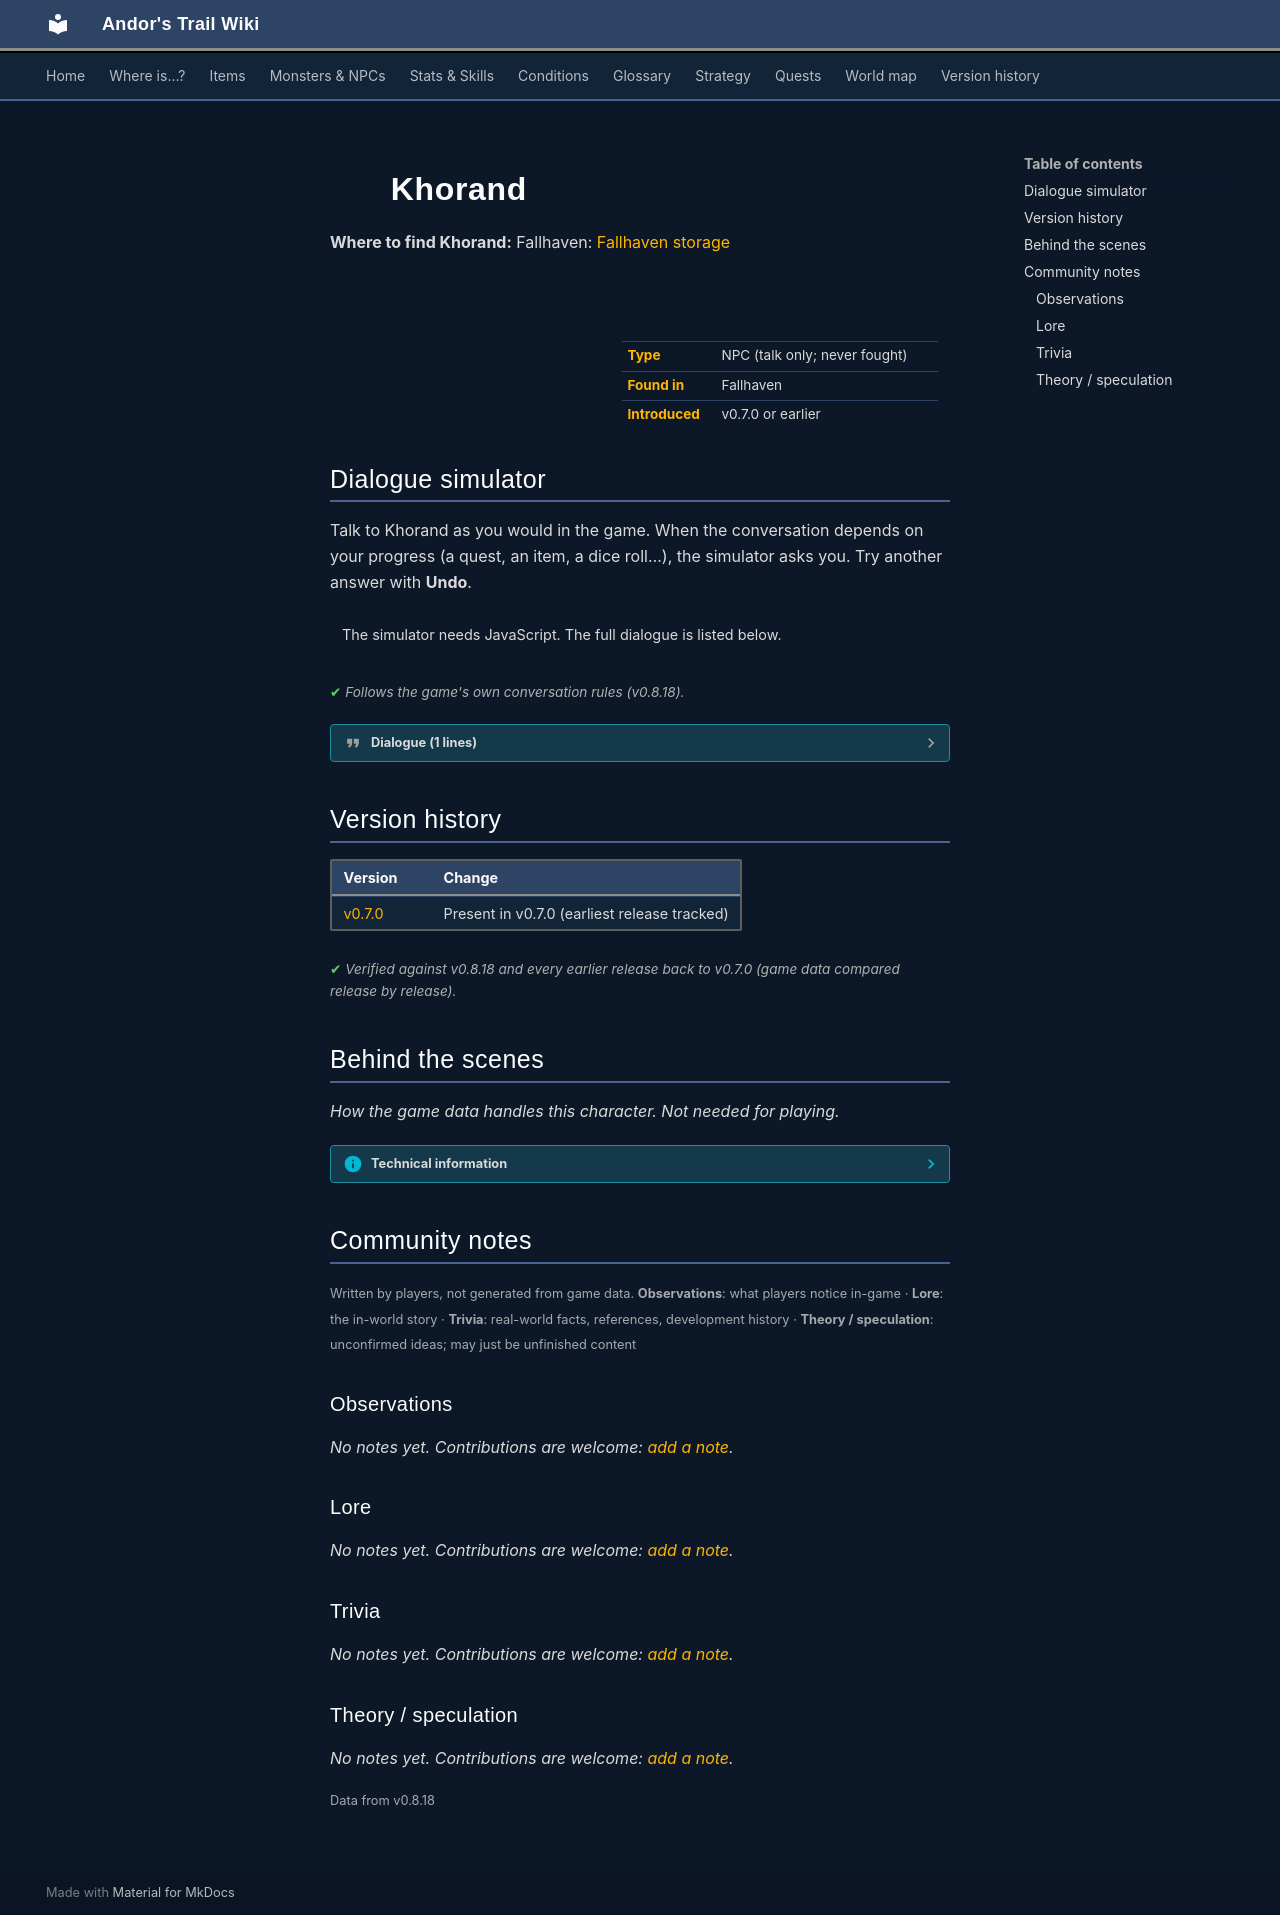

repository: asdfghjkl628/Andor-s-Trail-Wikiiii · page: monsters/khorand/index.html · generator: mkdocs

---
description: "Khorand is a non-player character (NPC) in Andor's Trail, found in Fallhaven."
---

# ![](../assets/icons/monsters/monsters_men_3.png){ .sprite } Khorand

**Where to find Khorand:** Fallhaven: [Fallhaven storage](../maps/fallhaven_storage.md#pin-npc-khorand)

<div class="infobox" markdown>

<p class="ib-img"><img class="sprite" src="../../assets/icons/monsters/monsters_men_3.png" alt=""></p>

| | |
|---|---|
| **Type** | NPC (talk only; never fought) |
| **Found in** | Fallhaven |
| **Introduced** | v0.7.0 or earlier |

</div>

## Dialogue simulator

Talk to Khorand as you would in the game. When the conversation depends on your progress (a quest, an item, a dice roll…), the simulator asks you. Try another answer with **Undo**.

<div class="dlg-sim" data-src="../../assets/dialogue/khorand.json" data-npc="Khorand" markdown="0"><noscript>The simulator needs JavaScript. The full dialogue is listed below.</noscript></div>

<p class="verified">Follows the game's own conversation rules (v0.8.18).</p>

??? quote "Dialogue (1 lines)"

    *Exactly as in the game files. Each line appears once; links jump to where a choice leads.*

    <span id="d-khorand"></span>**`khorand`** Khorand: “Hey you, don't even think of touching any of the crates. I am watching you!”




## Version history

| Version | Change |
|---|---|
| [v0.7.0](../versions/0.7.0.md) | Present in v0.7.0 (earliest release tracked) |

<p class="verified">Verified against v0.8.18 and every earlier release back to v0.7.0 (game data compared release by release).</p>


## Behind the scenes

*How the game data handles this character. Not needed for playing.*

??? info "Technical information"

    | | |
    |---|---|
    | Entry ID | `khorand` |
    | Type (wiki) | NPC |
    | Spawn group | `khorand` |
    | Loot table | – |
    | Conversation | `khorand` |
    | Faction | – |
    | Movement | – |
    | Icon | `monsters_men:3` |
    | Defined in | `res/raw/monsterlist_fallhaven_npcs.json` |

    Raw data:

    ```json
    {
     "id": "khorand",
     "name": "Khorand",
     "iconID": "monsters_men:3",
     "monsterClass": "humanoid",
     "spawnGroup": "khorand",
     "phraseID": "khorand"
    }
    ```


## Community notes

<small>Written by players, not generated from game data. **Observations**: what players notice in-game · **Lore**: the in-world story · **Trivia**: real-world facts, references, development history · **Theory / speculation**: unconfirmed ideas; may just be unfinished content</small>

### Observations

*No notes yet. Contributions are welcome: [add a note](https://github.com/asdfghjkl628/Andor-s-Trail-Wikiiii/new/main/notes/monsters?filename=khorand.md&value=%23%23%20Observations%0A%0A%3C%21--%20what%20players%20notice%20in-game%20--%3E%0A%0A%23%23%20Lore%0A%0A%3C%21--%20the%20in-world%20story%20--%3E%0A%0A%23%23%20Trivia%0A%0A%3C%21--%20real-world%20facts%2C%20references%2C%20development%20history%20--%3E%0A%0A%23%23%20Theory%20/%20speculation%0A%0A%3C%21--%20unconfirmed%20ideas%3B%20may%20just%20be%20unfinished%20content%20--%3E%0A).*

### Lore

*No notes yet. Contributions are welcome: [add a note](https://github.com/asdfghjkl628/Andor-s-Trail-Wikiiii/new/main/notes/monsters?filename=khorand.md&value=%23%23%20Observations%0A%0A%3C%21--%20what%20players%20notice%20in-game%20--%3E%0A%0A%23%23%20Lore%0A%0A%3C%21--%20the%20in-world%20story%20--%3E%0A%0A%23%23%20Trivia%0A%0A%3C%21--%20real-world%20facts%2C%20references%2C%20development%20history%20--%3E%0A%0A%23%23%20Theory%20/%20speculation%0A%0A%3C%21--%20unconfirmed%20ideas%3B%20may%20just%20be%20unfinished%20content%20--%3E%0A).*

### Trivia

*No notes yet. Contributions are welcome: [add a note](https://github.com/asdfghjkl628/Andor-s-Trail-Wikiiii/new/main/notes/monsters?filename=khorand.md&value=%23%23%20Observations%0A%0A%3C%21--%20what%20players%20notice%20in-game%20--%3E%0A%0A%23%23%20Lore%0A%0A%3C%21--%20the%20in-world%20story%20--%3E%0A%0A%23%23%20Trivia%0A%0A%3C%21--%20real-world%20facts%2C%20references%2C%20development%20history%20--%3E%0A%0A%23%23%20Theory%20/%20speculation%0A%0A%3C%21--%20unconfirmed%20ideas%3B%20may%20just%20be%20unfinished%20content%20--%3E%0A).*

### Theory / speculation

*No notes yet. Contributions are welcome: [add a note](https://github.com/asdfghjkl628/Andor-s-Trail-Wikiiii/new/main/notes/monsters?filename=khorand.md&value=%23%23%20Observations%0A%0A%3C%21--%20what%20players%20notice%20in-game%20--%3E%0A%0A%23%23%20Lore%0A%0A%3C%21--%20the%20in-world%20story%20--%3E%0A%0A%23%23%20Trivia%0A%0A%3C%21--%20real-world%20facts%2C%20references%2C%20development%20history%20--%3E%0A%0A%23%23%20Theory%20/%20speculation%0A%0A%3C%21--%20unconfirmed%20ideas%3B%20may%20just%20be%20unfinished%20content%20--%3E%0A).*


<small>Data from v0.8.18</small>
